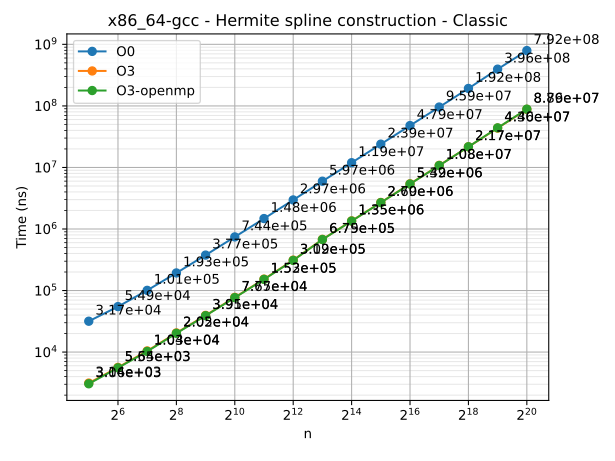

Source data for this figure (header and first rows):
n	series	time
32	O0	31737
64	O0	54869
128	O0	100728
256	O0	193126
512	O0	376774
1024	O0	743847
2048	O0	1477592
4096	O0	2966504
8192	O0	5972406
16384	O0	11943566
32768	O0	23910163
65536	O0	47942636
131072	O0	95859324
262144	O0	192173519
524288	O0	395579137
1048576	O0	792364596
32	O3	3138
64	O3	5641
128	O3	10446
256	O3	20479
512	O3	39505
1024	O3	77515
2048	O3	153367
4096	O3	311762
8192	O3	678781
16384	O3	1353570
32768	O3	2698822
65536	O3	5418173
131072	O3	10816703
262144	O3	21653120
524288	O3	43643318
1048576	O3	87932058
32	O3-openmp	3056
64	O3-openmp	5553
128	O3-openmp	10257
256	O3-openmp	20205
512	O3-openmp	39075
1024	O3-openmp	76702
2048	O3-openmp	151986
4096	O3-openmp	309233
8192	O3-openmp	675324
16384	O3-openmp	1347143
32768	O3-openmp	2685827
65536	O3-openmp	5385677
131072	O3-openmp	10756144
262144	O3-openmp	21687367
524288	O3-openmp	43980700
1048576	O3-openmp	88579163
